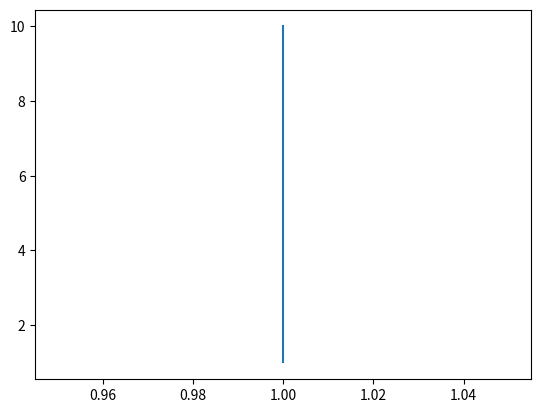

Recreate this plot in Python.
import matplotlib.pyplot as plt
import numpy as np

# This file will be for practice plotitng some purely numerical data


class PlottingPractice:
    def __init__(self):
        self.x = np.linspace(0, 20, 100)  # Create a list of evenly-spaced numbers over the range
        self.all_ones = np.ones(10)
        self.all_zeros = np.zeros(10)
        self.one_to_ten = np.arange(1, 11)

    def plot_sin(self):
        print("self.x: ", self.x)
        print("np.sin(self.x): ", np.sin(self.x))
        plt.plot(self.x, np.sin(self.x))  # Plot the sine of each x point
        plt.show()

    def plot_linear_long(self):
        print("self.x: ", self.x)
        plt.plot(self.x, self.x)
        plt.show()

    def plot_linear_short(self):
        print("self.one_to_ten: ", self.one_to_ten)
        plt.plot(self.one_to_ten, self.one_to_ten)
        plt.show()

    def plot_x_axis_ones(self):
        print("self.all_ones: ", self.all_ones)
        print("self.one_to_ten: ", self.one_to_ten)
        plt.plot(self.all_ones, self.one_to_ten)
        plt.show()


def main():
    plot = PlottingPractice()
    # plot.plot_linear_short()
    plot.plot_x_axis_ones()


if __name__ == '__main__':
    main()


